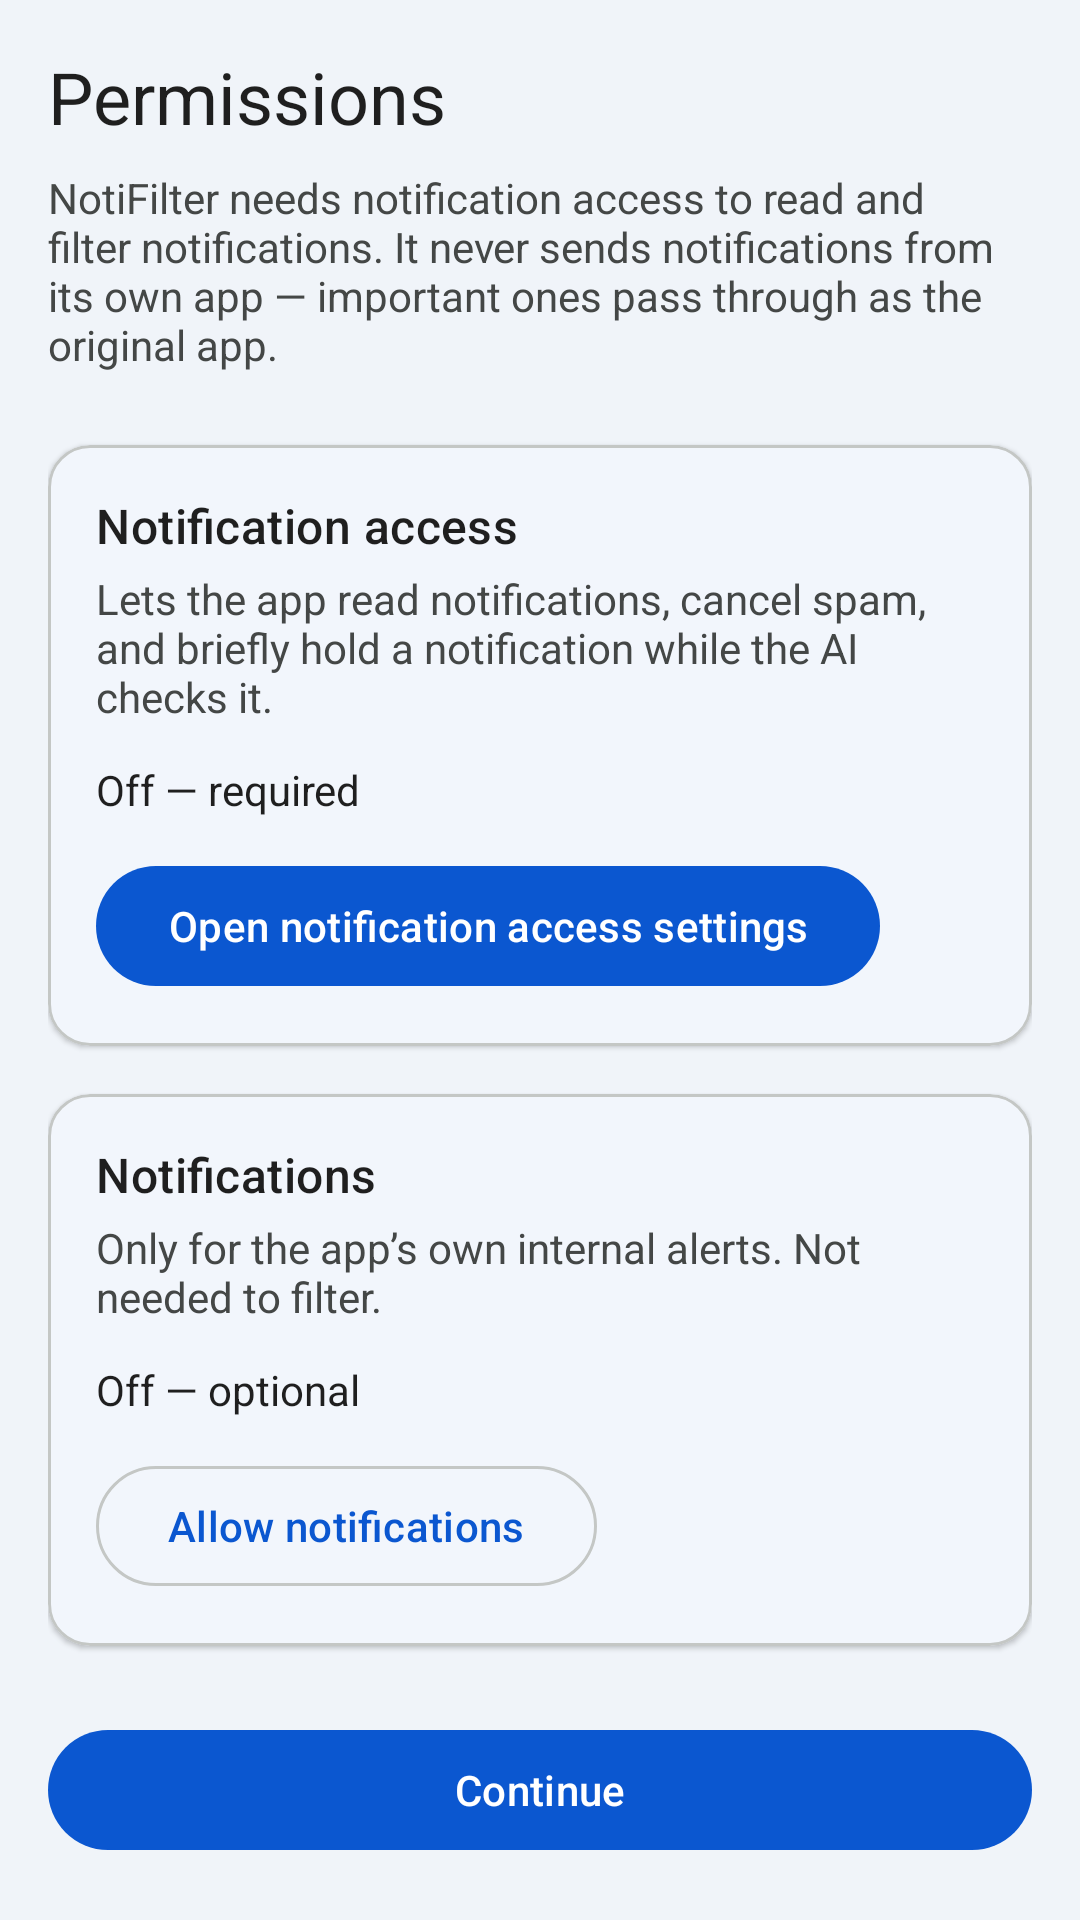

Layout XML and referenced resources for this Android screen:
<!-- AndroidManifest.xml: application theme Theme.NotiFilter -->
<!-- res/layout/activity_permission.xml -->
<?xml version="1.0" encoding="utf-8"?>
<ScrollView xmlns:android="http://schemas.android.com/apk/res/android"
    xmlns:app="http://schemas.android.com/apk/res-auto"
    android:layout_width="match_parent"
    android:layout_height="match_parent"
    android:background="@color/md_bg"
    android:padding="16dp">

    <LinearLayout
        android:layout_width="match_parent"
        android:layout_height="wrap_content"
        android:orientation="vertical">

        <TextView
            android:layout_width="match_parent"
            android:layout_height="wrap_content"
            android:text="@string/permission_title"
            android:textAppearance="?attr/textAppearanceHeadlineSmall"
            android:textColor="@color/md_text" />

        <TextView
            android:layout_width="match_parent"
            android:layout_height="wrap_content"
            android:layout_marginTop="8dp"
            android:text="@string/permission_intro"
            android:textColor="@color/md_muted" />

        <com.google.android.material.card.MaterialCardView
            android:layout_width="match_parent"
            android:layout_height="wrap_content"
            android:layout_marginTop="24dp"
            app:cardBackgroundColor="@color/md_surface"
            app:cardCornerRadius="14dp"
            app:strokeColor="@color/md_outline"
            app:strokeWidth="1dp"
            app:cardElevation="1dp">

            <LinearLayout
                android:layout_width="match_parent"
                android:layout_height="wrap_content"
                android:orientation="vertical"
                android:padding="16dp">

                <TextView
                    android:layout_width="match_parent"
                    android:layout_height="wrap_content"
                    android:text="@string/permission_listener_title"
                    android:textAppearance="?attr/textAppearanceTitleMedium"
                    android:textColor="@color/md_text" />

                <TextView
                    android:layout_width="match_parent"
                    android:layout_height="wrap_content"
                    android:layout_marginTop="4dp"
                    android:text="@string/permission_listener_body"
                    android:textColor="@color/md_muted" />

                <TextView
                    android:id="@+id/listener_status"
                    android:layout_width="match_parent"
                    android:layout_height="wrap_content"
                    android:layout_marginTop="12dp"
                    android:text="Off — required"
                    android:textColor="@color/md_text" />

                <com.google.android.material.button.MaterialButton
                    android:id="@+id/listener_button"
                    android:layout_width="wrap_content"
                    android:layout_height="wrap_content"
                    android:layout_marginTop="12dp"
                    android:text="@string/permission_listener_button" />

            </LinearLayout>
        </com.google.android.material.card.MaterialCardView>

        <com.google.android.material.card.MaterialCardView
            android:layout_width="match_parent"
            android:layout_height="wrap_content"
            android:layout_marginTop="16dp"
            app:cardBackgroundColor="@color/md_surface"
            app:cardCornerRadius="14dp"
            app:strokeColor="@color/md_outline"
            app:strokeWidth="1dp"
            app:cardElevation="1dp">

            <LinearLayout
                android:layout_width="match_parent"
                android:layout_height="wrap_content"
                android:orientation="vertical"
                android:padding="16dp">

                <TextView
                    android:layout_width="match_parent"
                    android:layout_height="wrap_content"
                    android:text="@string/permission_notify_title"
                    android:textAppearance="?attr/textAppearanceTitleMedium"
                    android:textColor="@color/md_text" />

                <TextView
                    android:layout_width="match_parent"
                    android:layout_height="wrap_content"
                    android:layout_marginTop="4dp"
                    android:text="@string/permission_notify_body"
                    android:textColor="@color/md_muted" />

                <TextView
                    android:id="@+id/notify_status"
                    android:layout_width="match_parent"
                    android:layout_height="wrap_content"
                    android:layout_marginTop="12dp"
                    android:text="Off — optional"
                    android:textColor="@color/md_text" />

                <com.google.android.material.button.MaterialButton
                    android:id="@+id/notify_button"
                    android:layout_width="wrap_content"
                    android:layout_height="wrap_content"
                    android:layout_marginTop="12dp"
                    android:text="@string/permission_notify_button"
                    style="?attr/materialButtonOutlinedStyle" />

            </LinearLayout>
        </com.google.android.material.card.MaterialCardView>

        <com.google.android.material.button.MaterialButton
            android:id="@+id/continue_button"
            android:layout_width="match_parent"
            android:layout_height="wrap_content"
            android:layout_marginTop="24dp"
            android:text="@string/continue_button" />

    </LinearLayout>
</ScrollView>
<!-- resources referenced by this layout -->
<resources>
  <color name="md_bg">#F0F4F9</color>
  <color name="md_muted">#444746</color>
  <color name="md_outline">#C4C7C5</color>
  <color name="md_surface">#FFFFFF</color>
  <color name="md_text">#1F1F1F</color>
  <string name="continue_button">Continue</string>
  <string name="permission_intro">NotiFilter needs notification access to read and filter notifications. It never sends notifications from its own app — important ones pass through as the original app.</string>
  <string name="permission_listener_body">Lets the app read notifications, cancel spam, and briefly hold a notification while the AI checks it.</string>
  <string name="permission_listener_button">Open notification access settings</string>
  <string name="permission_listener_title">Notification access</string>
  <string name="permission_notify_body">Only for the app\u2019s own internal alerts. Not needed to filter.</string>
  <string name="permission_notify_button">Allow notifications</string>
  <string name="permission_notify_title">Notifications</string>
  <string name="permission_title">Permissions</string>
  <style name="Theme.NotiFilter" parent="Theme.Material3.DayNight.NoActionBar">
          <item name="colorPrimary">@color/md_primary</item>
          <item name="colorOnPrimary">@color/md_on_primary</item>
          <item name="colorPrimaryContainer">@color/md_primary_container</item>
          <item name="colorOnPrimaryContainer">@color/md_on_primary_container</item>
          <item name="colorSecondaryContainer">@color/md_secondary_container</item>
          <item name="colorOnSecondaryContainer">@color/md_on_secondary_container</item>
          <item name="colorTertiaryContainer">@color/md_tertiary_container</item>
          <item name="colorOnTertiaryContainer">@color/md_on_tertiary_container</item>
          <item name="colorSurface">@color/md_surface</item>
          <item name="colorSurfaceContainer">@color/md_container</item>
          <item name="colorSurfaceContainerHigh">@color/md_container_high</item>
          <item name="colorSurfaceDim">@color/md_surface_dim</item>
          <item name="android:windowBackground">@color/md_bg</item>
          <item name="colorOnSurface">@color/md_on_surface</item>
          <item name="colorOnSurfaceVariant">@color/md_on_variant</item>
          <item name="colorOutline">@color/md_outline</item>
          <item name="colorError">@color/md_error</item>
          <item name="colorErrorContainer">@color/md_error_container</item>
          <item name="colorOnErrorContainer">@color/md_on_error_container</item>
          <item name="android:textColorPrimary">@color/md_on_surface</item>
          <item name="android:textColorSecondary">@color/md_on_variant</item>
      </style>
  <color name="md_primary">#0B57D0</color>
  <color name="md_on_primary">#FFFFFF</color>
  <color name="md_primary_container">#D3E3FD</color>
  <color name="md_on_primary_container">#041E49</color>
  <color name="md_secondary_container">#C2E7FF</color>
  <color name="md_on_secondary_container">#001D35</color>
  <color name="md_tertiary_container">#C4EED0</color>
  <color name="md_on_tertiary_container">#072711</color>
  <color name="md_container">#E9EEF6</color>
  <color name="md_container_high">#DDE3EA</color>
  <color name="md_surface_dim">#DDE3EA</color>
  <color name="md_on_surface">#1F1F1F</color>
  <color name="md_on_variant">#444746</color>
  <color name="md_error">#B3261E</color>
  <color name="md_error_container">#F9DEDC</color>
  <color name="md_on_error_container">#410E0B</color>
</resources>
